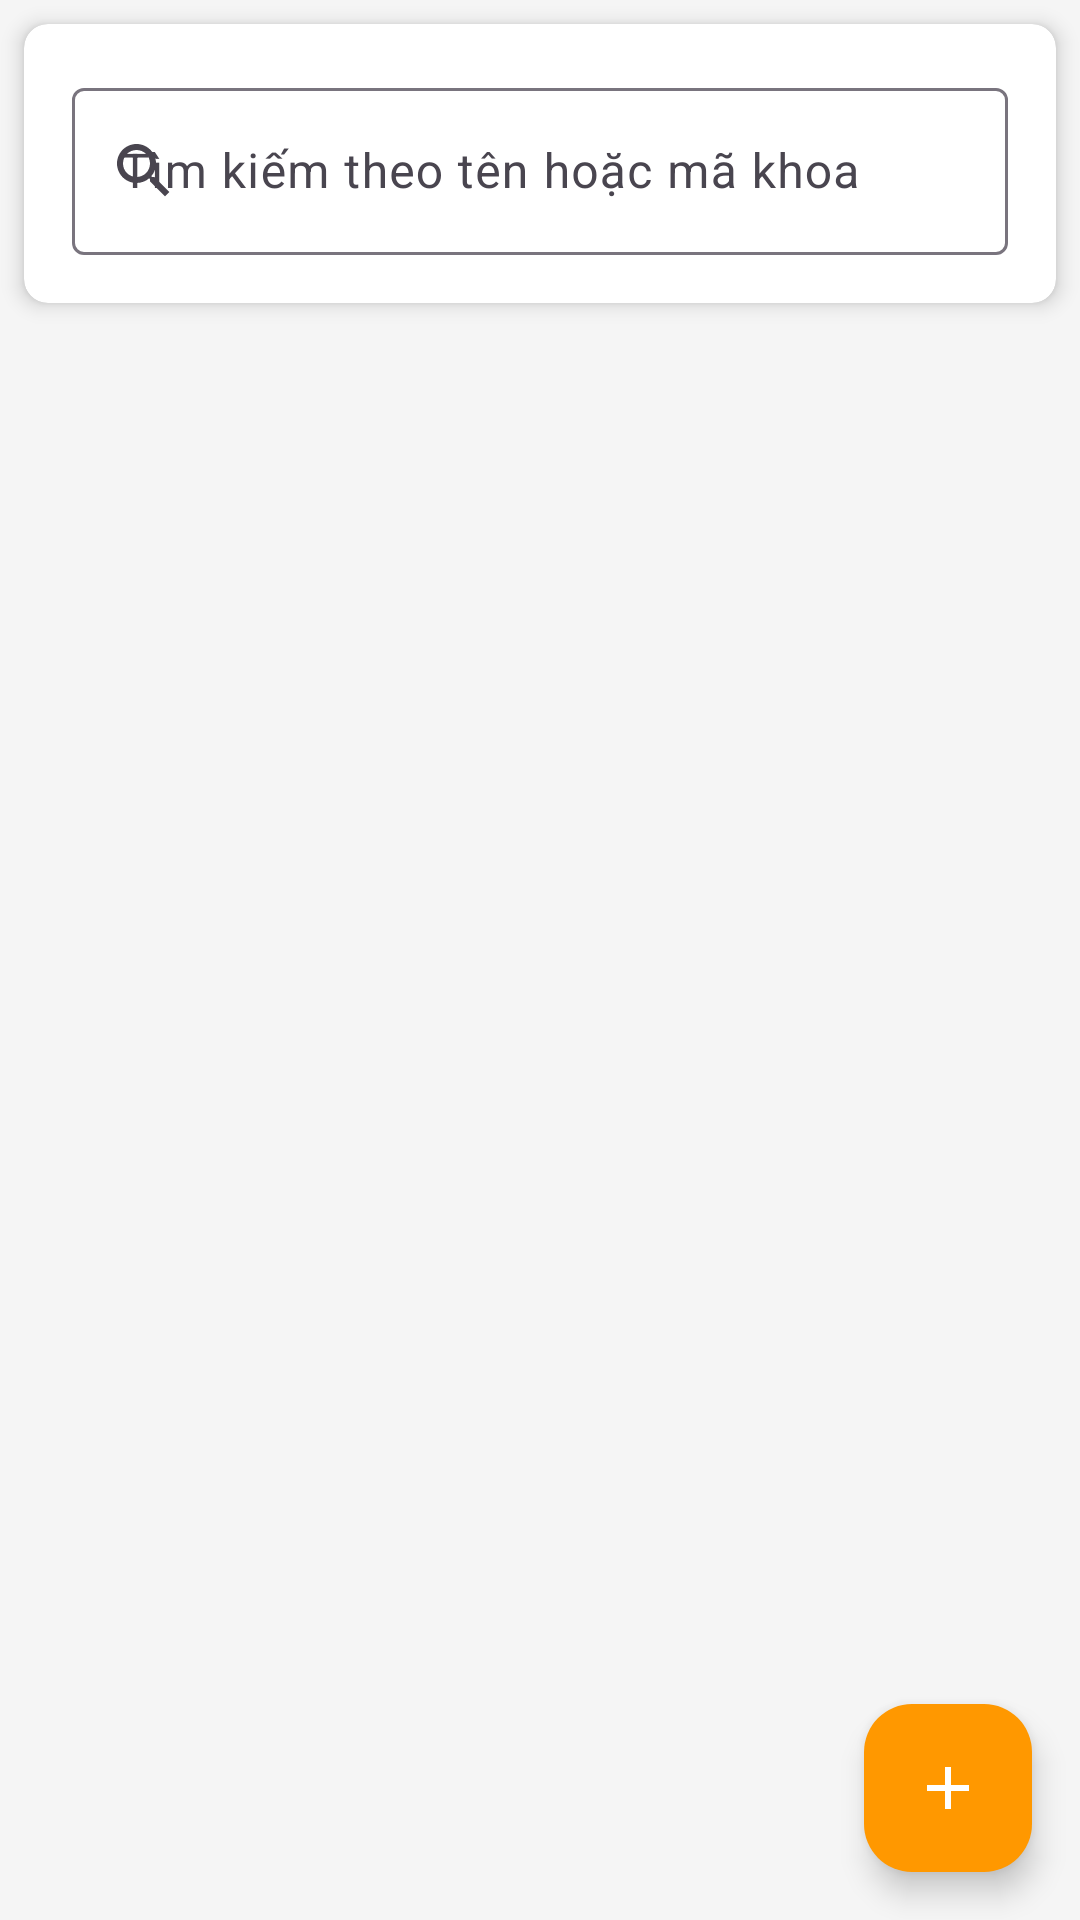

Here is an Android app screen rendered from its layout file. Give the layout XML and the strings, colors and styles it references.
<!-- AndroidManifest.xml: activity theme Theme.DoAn -->
<!-- res/layout/activity_admin_departments.xml -->
<?xml version="1.0" encoding="utf-8"?>
<LinearLayout xmlns:android="http://schemas.android.com/apk/res/android"
    xmlns:app="http://schemas.android.com/apk/res-auto"
    android:layout_width="match_parent"
    android:layout_height="match_parent"
    android:orientation="vertical"
    android:background="#F5F5F5">

    
    <androidx.cardview.widget.CardView
        android:layout_width="match_parent"
        android:layout_height="wrap_content"
        android:layout_margin="8dp"
        app:cardCornerRadius="8dp"
        app:cardElevation="4dp">

        <LinearLayout
            android:layout_width="match_parent"
            android:layout_height="wrap_content"
            android:orientation="vertical"
            android:padding="16dp">

            
            <com.google.android.material.textfield.TextInputLayout
                android:layout_width="match_parent"
                android:layout_height="wrap_content"
                android:hint="Tìm kiếm theo tên hoặc mã khoa"
                app:startIconDrawable="@drawable/ic_search">

                <com.google.android.material.textfield.TextInputEditText
                    android:id="@+id/etSearch"
                    android:layout_width="match_parent"
                    android:layout_height="wrap_content"
                    android:inputType="text" />

            </com.google.android.material.textfield.TextInputLayout>

        </LinearLayout>

    </androidx.cardview.widget.CardView>

    
    <androidx.recyclerview.widget.RecyclerView
        android:id="@+id/rvDepartments"
        android:layout_width="match_parent"
        android:layout_height="0dp"
        android:layout_weight="1"
        android:layout_marginHorizontal="8dp"
        android:clipToPadding="false"
        android:paddingBottom="8dp" />

    
    <ProgressBar
        android:id="@+id/progressBar"
        android:layout_width="wrap_content"
        android:layout_height="wrap_content"
        android:layout_gravity="center"
        android:visibility="gone"
        android:indeterminateTint="#FF9800" />

    
    <com.google.android.material.floatingactionbutton.FloatingActionButton
        android:id="@+id/fabAdd"
        android:layout_width="wrap_content"
        android:layout_height="wrap_content"
        android:layout_gravity="bottom|end"
        android:layout_margin="16dp"
        android:src="@drawable/ic_add"
        app:backgroundTint="#FF9800"
        app:tint="#FFFFFF" />

</LinearLayout>
<!-- resources referenced by this layout -->
<resources>
  <!-- drawable ic_add (drawable) -->
  <vector xmlns:android="http://schemas.android.com/apk/res/android"
      android:width="24dp"
      android:height="24dp"
      android:viewportWidth="24"
      android:viewportHeight="24">
    <path
        android:pathData="M19,13h-6v6h-2v-6H5v-2h6V5h2v6h6v2z"
        android:fillColor="#FFFFFF"/>
  </vector>
  <!-- drawable ic_search (drawable) -->
  <vector xmlns:android="http://schemas.android.com/apk/res/android"
      android:width="24dp"
      android:height="24dp"
      android:viewportWidth="24"
      android:viewportHeight="24">
    <path
        android:pathData="M15.5,14h-0.79l-0.28,-0.27C15.41,12.59 16,11.11 16,9.5 16,5.91 13.09,3 9.5,3S3,5.91 3,9.5 5.91,16 9.5,16c1.61,0 3.09,-0.59 4.23,-1.57l0.27,0.28v0.79l5,4.99L20.49,19l-4.99,-5zM9.5,14C7.01,14 5,11.99 5,9.5S7.01,5 9.5,5 14,7.01 14,9.5 11.99,14 9.5,14z"
        android:fillColor="#757575"/>
  </vector>
  <style name="Theme.DoAn" parent="Base.Theme.DoAn" />
  <style name="Base.Theme.DoAn" parent="Theme.Material3.DayNight.NoActionBar">
          
          
      </style>
</resources>
